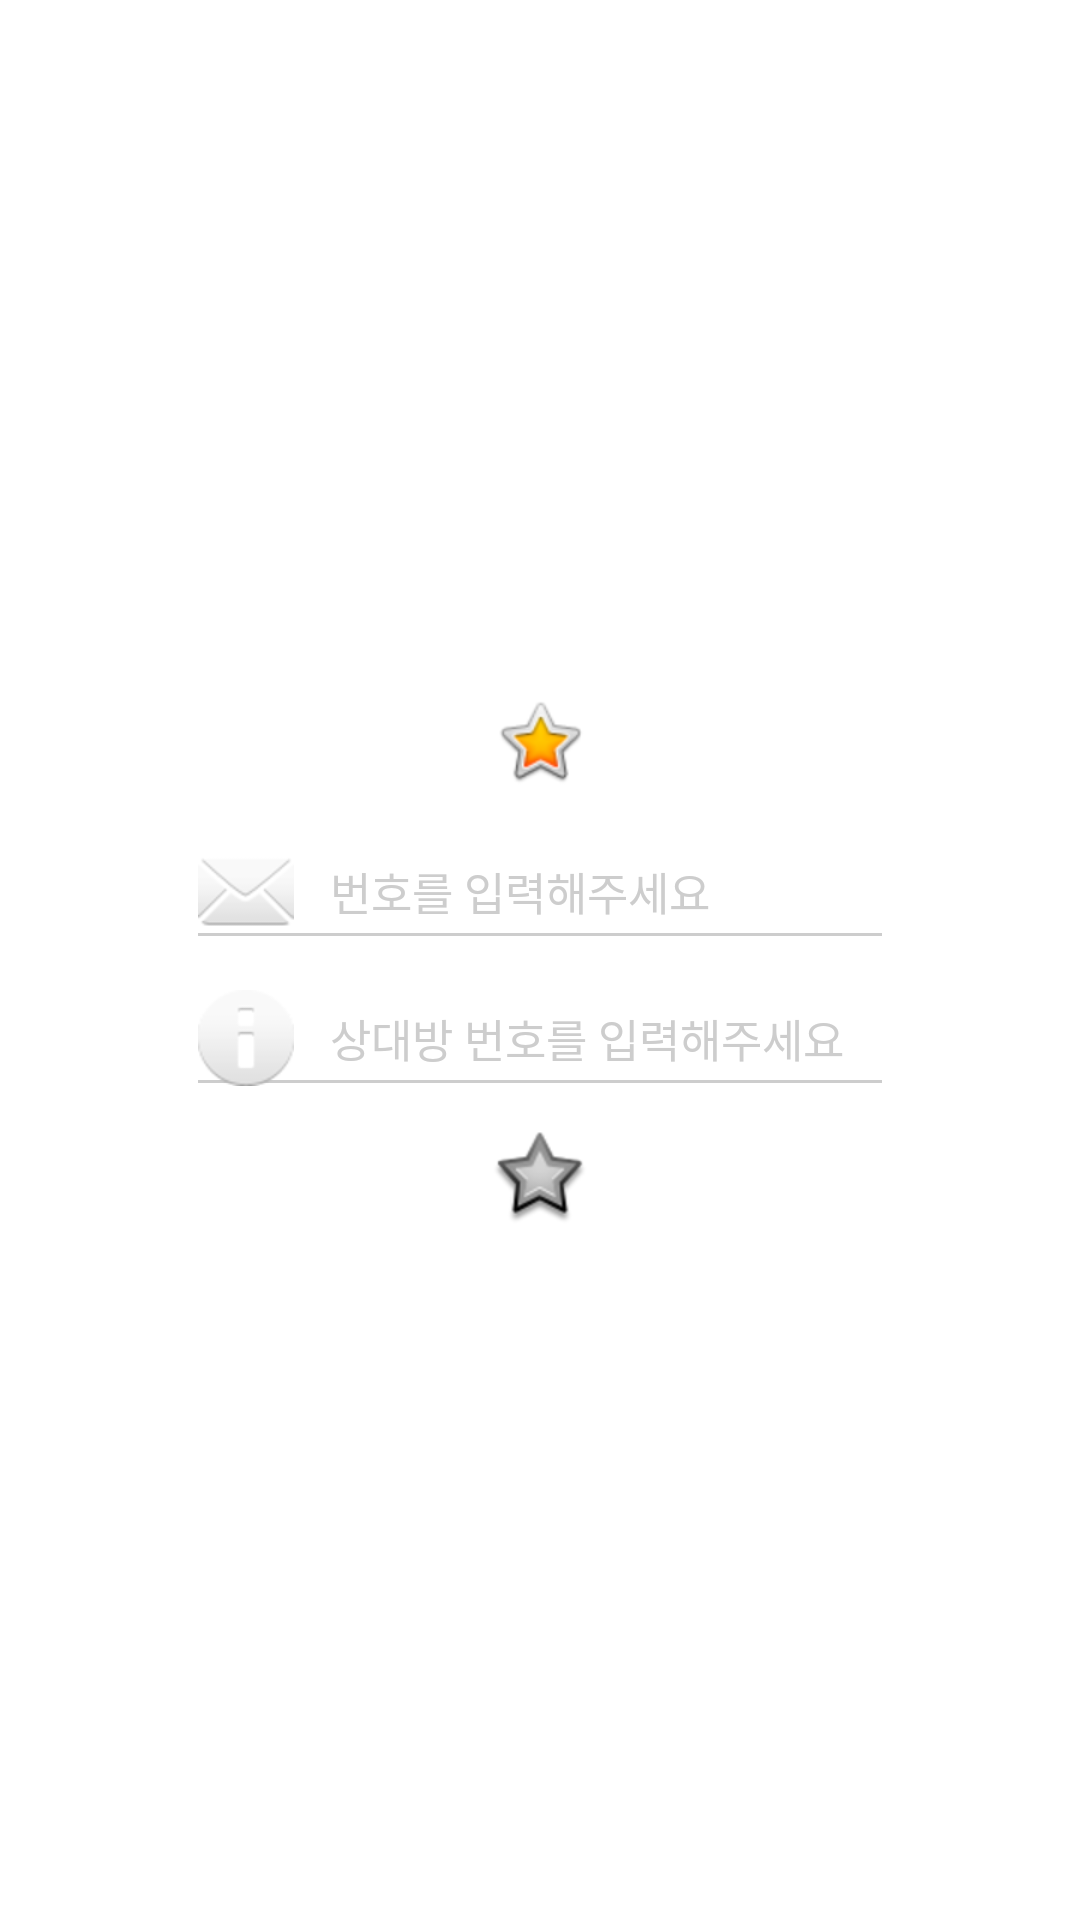

Write the Android layout XML for this screen, with the resource values it uses.
<!-- AndroidManifest.xml: application theme AppTheme -->
<!-- res/layout/activity_connect.xml -->
<?xml version="1.0" encoding="utf-8"?>
<LinearLayout xmlns:android="http://schemas.android.com/apk/res/android"
    android:layout_width="match_parent"
    android:layout_height="match_parent"
    android:background="@android:color/white"
    android:gravity="center"
    android:orientation="vertical">

    <LinearLayout
        android:layout_width="match_parent"
        android:layout_height="match_parent"
        android:gravity="center"
        android:orientation="vertical"
        android:paddingLeft="62dp"
        android:paddingRight="62dp">

        <ImageView
            android:layout_width="wrap_content"
            android:layout_height="wrap_content"
            android:layout_gravity="center_horizontal"
            android:layout_marginBottom="8dp"
            android:src="@android:drawable/btn_star_big_on" />

        <EditText
            android:id="@+id/connect_et_number"
            android:layout_width="match_parent"
            android:layout_height="wrap_content"
            android:backgroundTint="@color/cchat_hint_text_color"
            android:drawablePadding="12dp"
            android:drawableStart="@android:drawable/ic_dialog_email"
            android:hint="번호를 입력해주세요"
            android:inputType="number"
            android:textColor="@color/cchat_text_color"
            android:textColorHint="@color/cchat_hint_text_color"
            android:textSize="@dimen/cchat_edit_text_size"
            android:tag="0"/>

        <EditText
            android:id="@+id/connect_et_number2"
            android:layout_width="match_parent"
            android:layout_height="wrap_content"
            android:backgroundTint="@color/cchat_hint_text_color"
            android:drawablePadding="12dp"
            android:drawableStart="@android:drawable/ic_dialog_info"
            android:hint="상대방 번호를 입력해주세요"
            android:inputType="number"
            android:textColor="@color/cchat_text_color"
            android:textColorHint="@color/cchat_hint_text_color"
            android:textSize="@dimen/cchat_edit_text_size"
            android:tag="1"/>

        <ImageButton
            android:id="@+id/connect_ib_ok"
            android:layout_width="wrap_content"
            android:layout_height="wrap_content"
            android:layout_gravity="center_horizontal"
            android:layout_marginTop="8dp"
            android:background="@android:color/transparent"
            android:src="@android:drawable/star_big_off" />
    </LinearLayout>

</LinearLayout>
<!-- resources referenced by this layout -->
<resources>
  <color name="cchat_hint_text_color">#cdcdcd</color>
  <color name="cchat_text_color">#212121</color>
  <dimen name="cchat_edit_text_size">15sp</dimen>
  <style name="AppTheme" parent="Theme.AppCompat">
          
          <item name="android:colorAccent">#F50057</item>
          <item name="android:colorPrimary">#F50057</item>
          <item name="android:colorPrimaryDark">#F50057</item>
          <item name="android:navigationBarColor">#F50057</item>
          
          <item name="android:toolbarStyle">@style/AppTheme</item>
          <item name="android:actionBarSize">56dp</item>
          
          <item name="android:colorControlHighlight">#F50057</item>
          <item name="android:colorControlNormal">#F50057</item>
      </style>
</resources>
